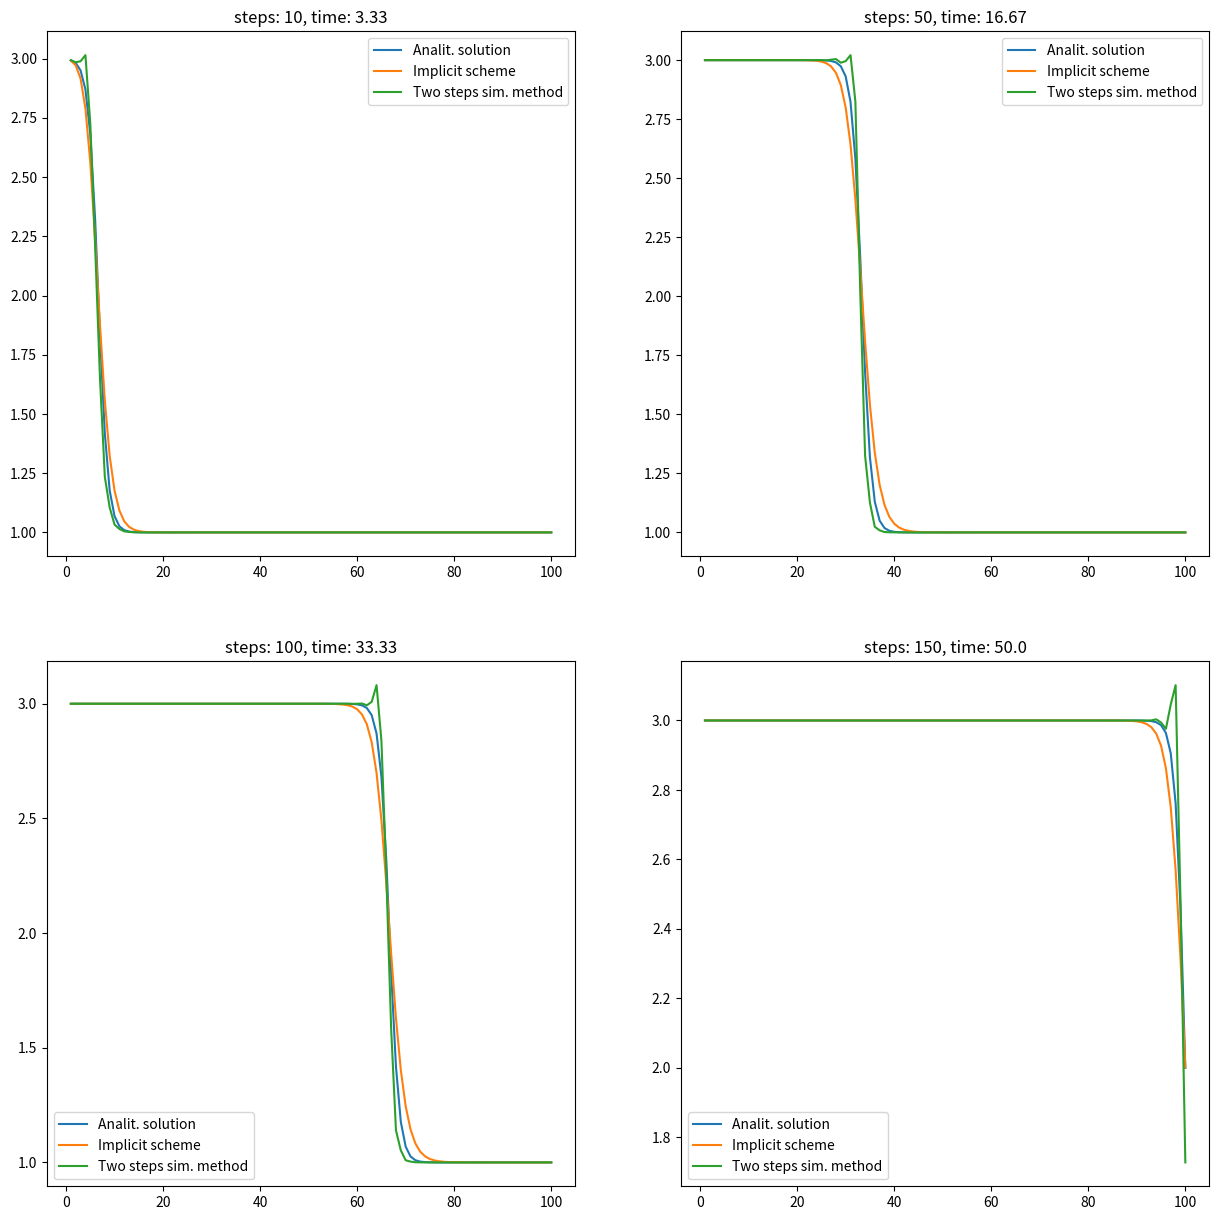

This chart was generated by the following Python code:
from abc import ABC, abstractmethod

import numpy as np
import matplotlib.pyplot as plt
import matplotlib.animation as animation



def analytical_solution(x,t, **params):
    """
    аналитическое решение u*
    x,t : numpy array (or float)
    output: numpy array (or float)
    может принимать дополнительные параметры:
    u_01 = 3, (значения по умолчанию)
    u_02 = 1,
    gamma = 1
    """

    u_01 = params.get('u_01') or 3
    u_02 = params.get('u_02') or 1
    gamma = params.get('gamma') or 1

    c = (u_01 + u_02)/2

    return u_02 + (u_01 - u_02)/(1 + np.exp((u_01 -u_02)*(x - c*t)/2/gamma))


class ABC_BoundaryConditions_first_type(ABC):
    """
    Абстрактный класс для создания краевых условий первого рода
    """
    @abstractmethod
    def x_left_cond(self,t):
        """
        функция ограничения на левом крае по x
        """
        pass
    @abstractmethod
    def x_right_cond(self,t):
        """
        функция ограничения на правом крае по x
        """
        pass   
    @abstractmethod
    def time_cond(self, x):
        """
        функция ограничения в начальный момент по времени
        """
        pass

class ABC_Method(ABC):
    """
    Абстрактный класс методов, все наследуются от него.
    в нем перечислены обязательные методы
    """
    def __init__ (self, x, bound_cond, h, tau,**params):
        """
        bound_cond - это представитель класса HomogeneousBoundaryConditions_first_type
        right_part - функция, для правой части
        Важно заметить, что x подается как массив значений без краевых точек!!
        в Данном случае все краевые точки считаются из bound_cond
        в params записаны переменные u_01, u_02, gamma, beta
        beta = 1
        """
        self._params = params
        
        self.beta = self._params.get('beta') or 1
        self.gamma = self._params.get('gamma') or 1
        self.x = x
                
        # краевые условия HomogeneousBoundaryConditions_first_type 
        self.bound_cond = bound_cond
        
        # Начальное значение времени
        self.t = self.bound_cond.t_0
        # Количество обновлений (шагов по времени)
        self.count = 0

        # Шаг по пространству
        self.h = h
        # Шаг по времени
        self.tau = tau


        
        self.xgrid = self.bound_cond.time_cond(self.x)

    def _x_2derivative(self):
        """
        Численная вторая производная по x.
        """
        # TODO
        pass
        # # Сдвинутая влево сетка (кравевое условие у меньшей границы)
        xgrid_l = np.hstack((self.bound_cond.x_left_cond(self.t),self.xgrid))[:-1]
        
        # Сдвинутая вправо сетка (кравевое условие у большей границы)
        xgrid_r = np.hstack((self.xgrid, self.bound_cond.x_right_cond(self.t)))[1:]
        return (xgrid_l - 2*self.xgrid + xgrid_r)/self.h**2
        
    @abstractmethod
    def __call__(self):
        """
        Должен возвращать значение сетки (x, y) в текущий момент
        """
        pass
    @abstractmethod
    def update(self):
        """
        Обновление сетки (x,y), шаг по времени
        """
        pass


class BoundaryConditions_first_type(ABC_BoundaryConditions_first_type):
    """
    Кравевые условия первого рода считаются для 1 варианта
    """
    def __init__(self,x_lim, t_0, analytical_solution, **params):
        self.x_lim = x_lim # [x_min, x_max]
        self.t_0 = t_0
        # функция аналитического решения
        self._analytical_solution = analytical_solution
        # параметры для аналитического решения
        self._params = params

    def x_left_cond(self,t):
        return self._analytical_solution(self.x_lim[0], t, **self._params)
    
    def x_right_cond(self,t):
        return self._analytical_solution(self.x_lim[1], t, **self._params)
    def time_cond(self,x):
        return self._analytical_solution(x, self.t_0, **self._params)

# не нужна
class ImplicitDifferenceScheme_Lite(ABC_Method):
    """
    Не полностью неявная разностная схема,
    """

    def __call__(self):
        return self.xgrid

    def update(self):
        # матрица для системы лин. алгебр. уравнений
        A = np.diagflat(-1*self.tau* self.beta*self.xgrid[1:]/2/h - self.tau*self.gamma/self.h**2 ,k=-1) +\
            np.diagflat(np.ones(self.xgrid.shape)* (1 + 2*self.tau*self.gamma/self.h**2),k=0) +\
                np.diagflat(self.tau* self.beta*self.xgrid[:-1]/2/h - self.tau*self.gamma/self.h**2 ,k=1)
        # правая часть системы лин. алгебр. уравнений
        F = np.copy(self.xgrid)
        F[0] += -1*self.bound_cond.x_left_cond(self.t+self.tau) *\
            (-1*self.tau *self.beta* self.xgrid[0]/2/h - self.tau*self.gamma/self.h**2)
        F[-1] += -1* self.bound_cond.x_right_cond(self.t+self.tau) *\
            (self.tau *self.beta*self.xgrid[-1]/2/h - self.tau*self.gamma/self.h**2)

        self.xgrid = np.linalg.solve(A,F)

        self.t += self.tau
        self.count +=1


class ImplicitDifferenceScheme(ABC_Method):
    """
    Неявная разностная схема.
    """
    
    def __init__(self,*args,newton_lite = False, **kwargs):
        super().__init__(*args, **kwargs)
        self._newton_lite = newton_lite



    def __call__(self):
        return self.xgrid

    def __u_left_right(self, u, t, direction = 'l'):
        '''
        direction = 'r' or 'l' 
        (right/left)
        '''
        if direction[0] == 'r':
            return np.hstack((u[1:],self.bound_cond.x_right_cond(t)))
        else:
            return np.hstack((self.bound_cond.x_left_cond(t), u[:-1]))


    def _newton_method(self, steps = 20):
        start = self.xgrid.copy()
        st_l = self.__u_left_right(start, self.t+self.tau, direction='l')
        st_r = self.__u_left_right(start, self.t+self.tau, direction='r')

        if not self._newton_lite:
            for i in range(steps):
                start = start - self.__jacobian_newton(start, st_l, st_r) @ self.__func_newton(start, st_l, st_r)
                st_l = self.__u_left_right(start, self.t+self.tau, direction='l')
                st_r = self.__u_left_right(start, self.t+self.tau, direction='r')
        else:
            print('!')
            Jacob_0 = self.__jacobian_newton(start, st_l, st_r)
            for i in range(steps):
                start = start - Jacob_0 @ self.__func_newton(start, st_l, st_r)
                st_l = self.__u_left_right(start, self.t+self.tau, direction='l')
                st_r = self.__u_left_right(start, self.t+self.tau, direction='r')
        
        return start

    
    def __func_newton(self, u, u_l, u_r):
        return u* (1 + 2*self.gamma * self.tau / self.h**2) + self.beta * self.tau /(2*self.h) * u *(u_r - u_l) - self.gamma * self.tau/ self.h**2 *(u_r+ u_l) - self.xgrid


    def __jacobian_newton(self, u, u_l, u_r):
        
        diag = (1+ 2*self.gamma * self.tau / self.h**2) + self.beta*self.tau/(2*self.h)*(u_r - u_l)
        diag_r =self.beta* self.tau/(2*self.h) * u[1:]  - self.gamma*self.tau/self.h**2
        diag_l= -self.beta*self.tau/(2*self.h) * u[:-1]  - self.gamma*self.tau/self.h**2

        Jacob = np.diagflat(diag, k=0) + np.diagflat(diag_l, k=-1) + np.diagflat(diag_r, k=1)

        return np.linalg.inv(Jacob)



    def update(self):
        self.xgrid = self._newton_method()

        self.t+=self.tau
        self.count +=1

class TwoStepFiniteDifferenceAlgorithm(ABC_Method):
    """
    Двухшаговый симетризированный метод
    """
    
    def __call__(self):
        # print(self.xgrid.shape)
        return self.xgrid

    def __u_left_right(self, u, t, direction = 'l'):
        '''
        direction = 'r' or 'l' 
        (right/left)
        '''
        if direction[0] == 'r':
            return np.hstack((u[1:],self.bound_cond.x_right_cond(t)))
        else:
            return np.hstack((self.bound_cond.x_left_cond(t), u[:-1]))

    def __L(self,u, u_l, u_r):
        return -1*self.beta * u *(u_r - u_l)/(2* self.h) +\
                self.gamma *(u_r - 2*u + u_l)/self.h**2

    def update(self):
        u_r = self.__u_left_right(self.xgrid, self.t, direction='r')
        u_l= self.__u_left_right(self.xgrid, self.t, direction='l')

        new_xg_explis = self.xgrid + self.tau * self.__L(self.xgrid, u_l, u_r)

        new_xg_explis_r =self.__u_left_right(new_xg_explis, self.t + self.tau, direction='r')
        new_xg_explis_l =self.__u_left_right(new_xg_explis, self.t + self.tau, direction='l')

        new_xg_implis = (self.xgrid+  self.tau * self.gamma /self.h**2 * (new_xg_explis_r+ new_xg_explis_l))/ \
            (1 + self.tau*self.beta / (2* self.h) *(new_xg_explis_r - new_xg_explis_l) + self.tau*self.gamma *2 / self.h**2)
        
        for i in range(self.xgrid.shape[0]):
            if (i+ self.count) % 2 == 0:
                self.xgrid[i] = new_xg_explis[i]
            else: 
                self.xgrid[i] = new_xg_implis[i]


        self.t += self.tau
        self.count+=1


def absolute_error(analytical_decision, method_decision):
    """
    Принимает 2 сетки решений, возвращает число
    """
    return np.max(np.abs(analytical_decision - method_decision))



def main_plots_and_errors(x_lim, h, t_0, tau, steps_list, nsize = 1, delimiter = ' & ',decimal_places= 4,plots_names =None, **params):
    """
    Главная функция для создания отчета
    принимает ограничения по x x_lim
    шаг по иксу h
    начальное время t_0
    шаг по времени tau
    список с числами шагов, на которых нужно вывести график
    nsize регулирует размер графика
    delimiter, decimal_places отвечают за параметры таблицы ошибок
    **params - это словарь константами для функций.
    plots_names список что содержит подписи для [
        аналитического решения,
        метода ImplicitDifferenceScheme,
        метода TwoStepFiniteDifferenceAlgorithm
    ] 

    Возвращает график с 2 колонками картинок, строки картинок регулируются количеством элементов step_list
    Возвращает таблицу с количеством шагов и ошибками методов на этом количестве шагов.
    """
    
    t = t_0
    x= np.arange(*x_lim, step =h)[1:]

    cond = BoundaryConditions_first_type(x_lim, t_0, analytical_solution,  **params)

    method_im = ImplicitDifferenceScheme(x,cond, h, tau, **params)
    method_two_step = TwoStepFiniteDifferenceAlgorithm(x,cond, h, tau, **params)

    err_list = [[],[]]

    steps_list.sort()
    n = len(steps_list)

    if plots_names is None:
        plots_names = ['Analit. solution','Implicit scheme', 'Two steps sim. method']
    fig, ax = plt.subplots(n//2 +n%2,2, figsize = (nsize*15, nsize*15 *(n//2+n%2)/2) )
    ax = ax.ravel()

    for i in range(steps_list[-1]):
        print(f'step {i+1}')
        method_im.update()
        method_two_step.update()
        t+=tau
        if i+1 in steps_list:
            j = steps_list.index(i+1)
            ax[j].plot(x, analytical_solution(x,t, **params), label=plots_names[0])
            ax[j].plot(x, method_im(), label = plots_names[1])
            ax[j].plot(x, method_two_step(), label = plots_names[2])

            ax[j].legend()
            ax[j].set_title(f'steps: {method_im.count}, time: {round(method_im.t, decimal_places//2)}')

            err_list[0].append(absolute_error(analytical_solution(x,t, **params), method_im()))
            err_list[1].append(absolute_error(analytical_solution(x,t, **params), method_two_step()))
    
    for i in range(j+1, len(ax)):
        ax[i].remove()

    print('Error table')
    print("N", delimiter, delimiter.join([str(item) for item in steps_list]))
    for index, err in enumerate(err_list):
        print(plots_names[index+1], delimiter, delimiter.join([str(round(item,decimal_places)) for item in err]), sep='')

    plt.show()


def anim_plots(x_lim,h, t_0, tau, step, y_lim = (-0.5, 3.5), name = 'res_animation.gif', figsize = None, decimal_places= 2,plots_names =None, **params):
    """
    функция для создания анимации
    принимает ограничения по x x_lim
    Также ВАЖНО указать верные ограничения на y y_lim (по умолчанию они настроены для тестовой анимации)
    шаг по иксу h
    начальное время t_0
    шаг по времени tau
    Количество шагов step это также количество кадров анимации
    nsize регулирует размер графика
    delimiter, decimal_places отвечают за параметры таблицы ошибок
    **params - это словарь константами для функций.
    plots_names список что содержит подписи для [
        аналитического решения,
        метода ImplicitDifferenceScheme,
        метода TwoStepFiniteDifferenceAlgorithm
    ] 

    Возвращает график с 2 колонками картинок, строки картинок регулируются количеством элементов step_list
    Возвращает таблицу с количеством шагов и ошибками методов на этом количестве шагов.
    """
    t = [t_0]
    x= np.arange(*x_lim, step =h)[1:]

    cond = BoundaryConditions_first_type(x_lim, t_0, analytical_solution,  **params)

    method_im = ImplicitDifferenceScheme(x,cond, h, tau, **params)
    method_two_step = TwoStepFiniteDifferenceAlgorithm(x,cond, h, tau, **params)

    
    methdos_list = [analytical_solution, method_im, method_two_step]
    if plots_names is None:
        plots_names = ['Analit. solution','Implicit scheme', 'Two steps sim. method']

    fig = plt.figure(figsize=figsize)
    ax = plt.axes(xlim = x_lim, ylim = y_lim)
    
    line_list = []
    for i in range(3):
        line, = ax.plot([],[], label = plots_names[i])
        line_list.append(line)
    
    def init():
        for index, line in enumerate(line_list):
            if index ==0:
                line.set_data(x, methdos_list[0](x, t[0], **params))
            else:
                line.set_data(x, methdos_list[index]())
        return line_list

    def animate(i):
        t[0] +=tau
        methdos_list[1].update()
        methdos_list[2].update()
        ax.set_title(f'steps: {method_im.count}, time: {round(method_im.t, decimal_places)}')
        for index, line in enumerate(line_list):
            if index ==0:
                line.set_data(x, methdos_list[0](x,t[0],**params))
            else:
                line.set_data(x,methdos_list[index]())

        return line_list
    plt.legend(framealpha = 0.4,loc=3)

    anim = animation.FuncAnimation(fig, animate, init_func=init,
                               frames=step,interval=100, blit=True)
    
    anim.save(name)
    # если выдает ошибки попробуйте
    # anim.save(name, writer='pillow')


if __name__ == "__main__":
    x_lim = [0,101]
    h = 1

    t_0 =0
    tau= 1/3

    params ={
        'u_01': 3,
        'u_02': 1,
        'gamma': 1,
        'beta': 1,
    }

    steps_list = [10,50,100,150]
    plots_names = ['Analit. solution','Implicit scheme', 'Two steps sim. method']

    main_plots_and_errors(x_lim, h, t_0, tau, steps_list, **params, plots_names= plots_names)

    step = 160

    # anim_plots(x_lim, h, t_0, tau, step, **params, figsize=(15,10), y_lim=(0,3.5), name= 'gif/res_animation.gif')